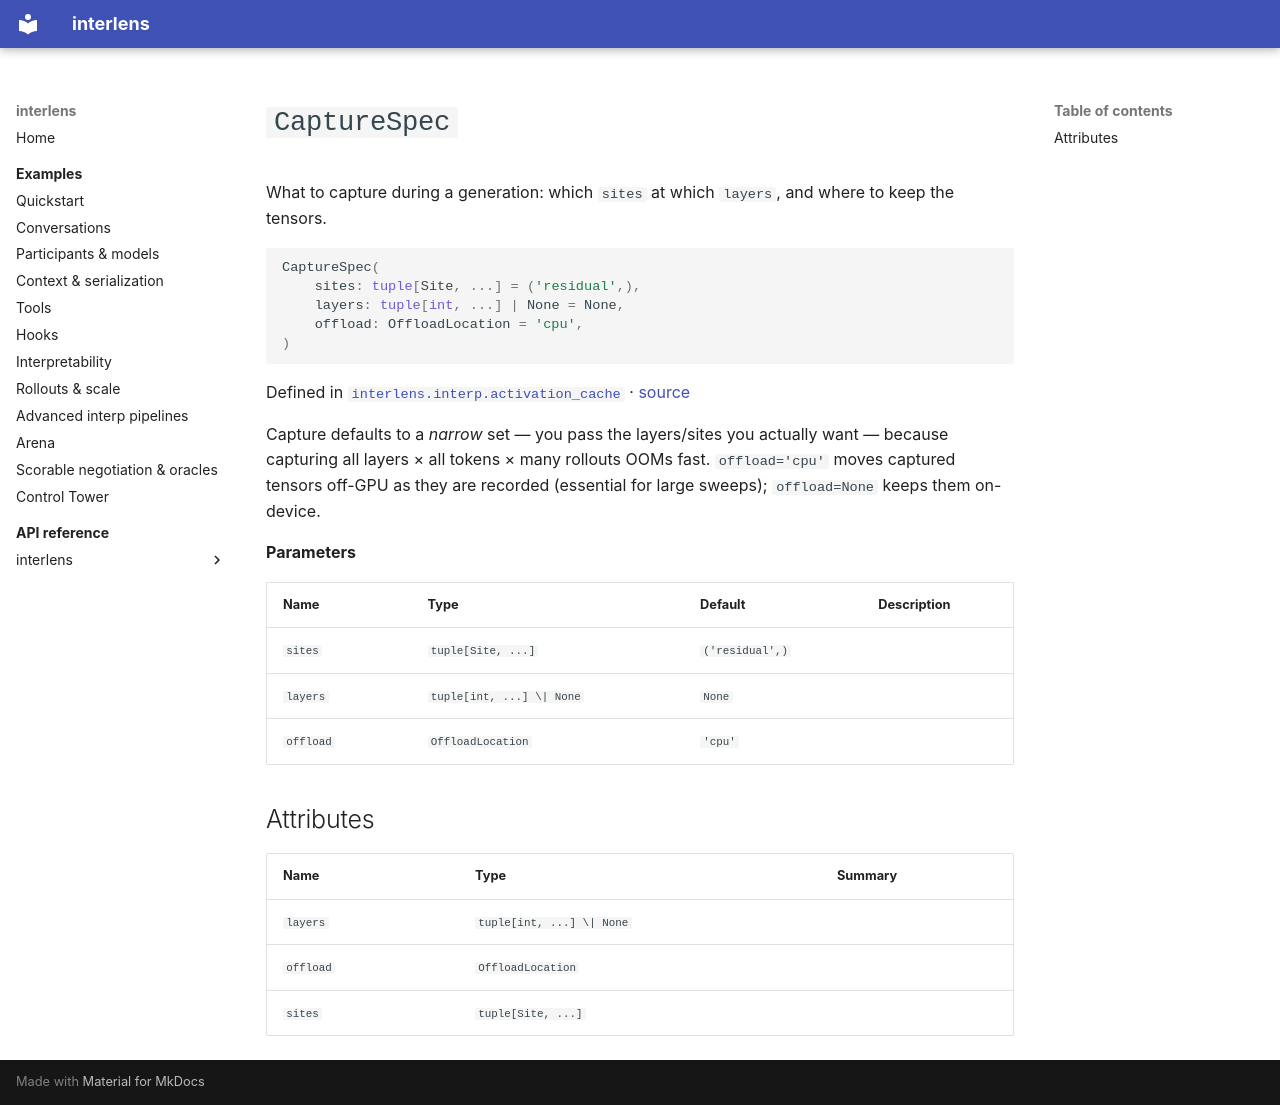

repository: Sid-MB/interlens · page: reference/interlens/interp/activation_cache/CaptureSpec/index.html · generator: mkdocs

# `CaptureSpec`

What to capture during a generation: which `sites` at which `layers`, and where to keep the tensors.

```python
CaptureSpec(
	sites: tuple[Site, ...] = ('residual',),
	layers: tuple[int, ...] | None = None,
	offload: OffloadLocation = 'cpu',
)
```

Defined in [`interlens.interp.activation_cache`](index.md) · [source](https://github.com/Sid-MB/interlens/blob/main/src/interlens/interp/activation_cache.py#L56-L67)

Capture defaults to a *narrow* set — you pass the layers/sites you actually want — because capturing all
layers × all tokens × many rollouts OOMs fast. `offload='cpu'` moves captured tensors off-GPU as they are
recorded (essential for large sweeps); `offload=None` keeps them on-device.

**Parameters**

| Name | Type | Default | Description |
|---|---|---|---|
| `sites` | `tuple[Site, ...]` | `('residual',)` |  |
| `layers` | `tuple[int, ...] \| None` | `None` |  |
| `offload` | `OffloadLocation` | `'cpu'` |  |

## Attributes {#attributes}

| Name | Type | Summary |
|---|---|---|
| `layers` | `tuple[int, ...] \| None` |  |
| `offload` | `OffloadLocation` |  |
| `sites` | `tuple[Site, ...]` |  |
